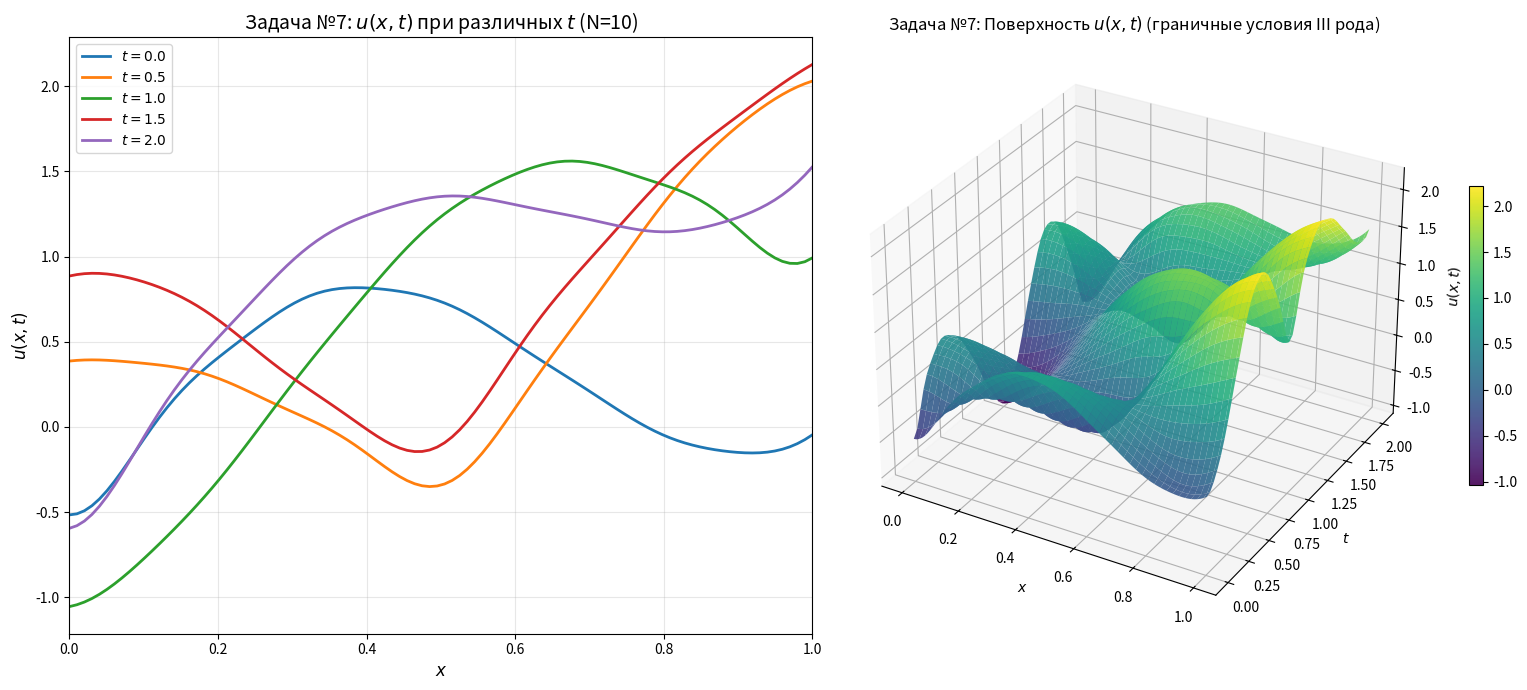

Recreate this plot in Python.
import numpy as np
import matplotlib.pyplot as plt
from mpl_toolkits.mplot3d import Axes3D
from scipy.optimize import fsolve
from scipy.integrate import quad, odeint

# Находим собственные значения (корни уравнения tan(λ) = 1/λ)
def transcendental_eq(lam):
    if abs(lam) < 1e-10:
        return 1
    return np.tan(lam) - 1/lam

# Найдем первые N собственных значений
N_TERMS = 10
eigenvalues = []
for k in range(1, N_TERMS + 1):
    # Начальное приближение для k-го корня
    initial_guess = (k - 0.5) * np.pi + 0.1
    try:
        lam_k = fsolve(transcendental_eq, initial_guess)[0]
        if lam_k > 0:  # Берем только положительные корни
            eigenvalues.append(lam_k)
    except:
        pass

print(f"Первые {len(eigenvalues)} собственных значений:")
for i, lam in enumerate(eigenvalues):
    print(f"λ_{i+1} = {lam:.6f}")

# Параметры визуализации
x = np.linspace(0, 1, 100)
t_surf = np.linspace(0, 2, 50)

# Функция s(x,t)
def s_7(x, t):
    return x * np.sin(t) + (x**2 / 3) * (2*np.cos(t) + np.exp(t) - 2*np.sin(t))

# Норма собственных функций
def norm_squared(lam):
    return 0.5 + np.sin(2*lam)/(4*lam)

# Начальные условия после приведения к однородным граничным условиям
def theta_tilde(x):
    return np.sin(3*np.pi*x/2) + x + 1 - x**2

def psi_tilde(x):
    return -np.sin(5*np.pi*x/2) - x + 1 + x**2/3

# Вычисление коэффициентов Фурье
theta_k = []
psi_k = []

for lam in eigenvalues:
    norm2 = norm_squared(lam)
    # Коэффициенты разложения начальных условий
    theta = quad(lambda x: theta_tilde(x) * np.cos(lam*x), 0, 1)[0] / norm2
    psi = quad(lambda x: psi_tilde(x) * np.cos(lam*x), 0, 1)[0] / norm2
    theta_k.append(theta)
    psi_k.append(psi)

# Упрощенное решение для визуализации (без учета неоднородного члена для упрощения)
def u_7_analytical(x_val, t_val):
    v = sum(theta_k[i] * np.cos(eigenvalues[i] * t_val) * np.cos(eigenvalues[i] * x_val) 
            + psi_k[i]/eigenvalues[i] * np.sin(eigenvalues[i] * t_val) * np.cos(eigenvalues[i] * x_val)
            for i in range(len(eigenvalues)))
    return v + s_7(x_val, t_val)

# Визуализация
fig = plt.figure(figsize=(16, 7))

# График 1: u(x,t) при различных t
ax1 = fig.add_subplot(121)
t_values = [0, 0.5, 1.0, 1.5, 2.0]
for t in t_values:
    u = [u_7_analytical(xi, t) for xi in x]
    ax1.plot(x, u, label=f'$t = {t:.1f}$', linewidth=2)

ax1.set_xlabel('$x$', fontsize=12)
ax1.set_ylabel('$u(x,t)$', fontsize=12)
ax1.set_title(f'Задача №7: $u(x,t)$ при различных $t$ (N={len(eigenvalues)})', fontsize=14)
ax1.legend()
ax1.grid(True, alpha=0.3)
ax1.set_xlim([0, 1])

# График 2: 3D поверхность u(x,t)
ax2 = fig.add_subplot(122, projection='3d')
X, T = np.meshgrid(x, t_surf)
U = np.array([[u_7_analytical(xi, ti) for xi in x] for ti in t_surf])

surf = ax2.plot_surface(X, T, U, cmap='viridis', alpha=0.9)
ax2.set_xlabel('$x$'); ax2.set_ylabel('$t$'); ax2.set_zlabel('$u(x,t)$')
ax2.set_title(f'Задача №7: Поверхность $u(x,t)$ (граничные условия III рода)')
fig.colorbar(surf, ax=ax2, shrink=0.5)
plt.tight_layout(); plt.show()
print("Визуализация задачи №7 с граничными условиями третьего рода")
